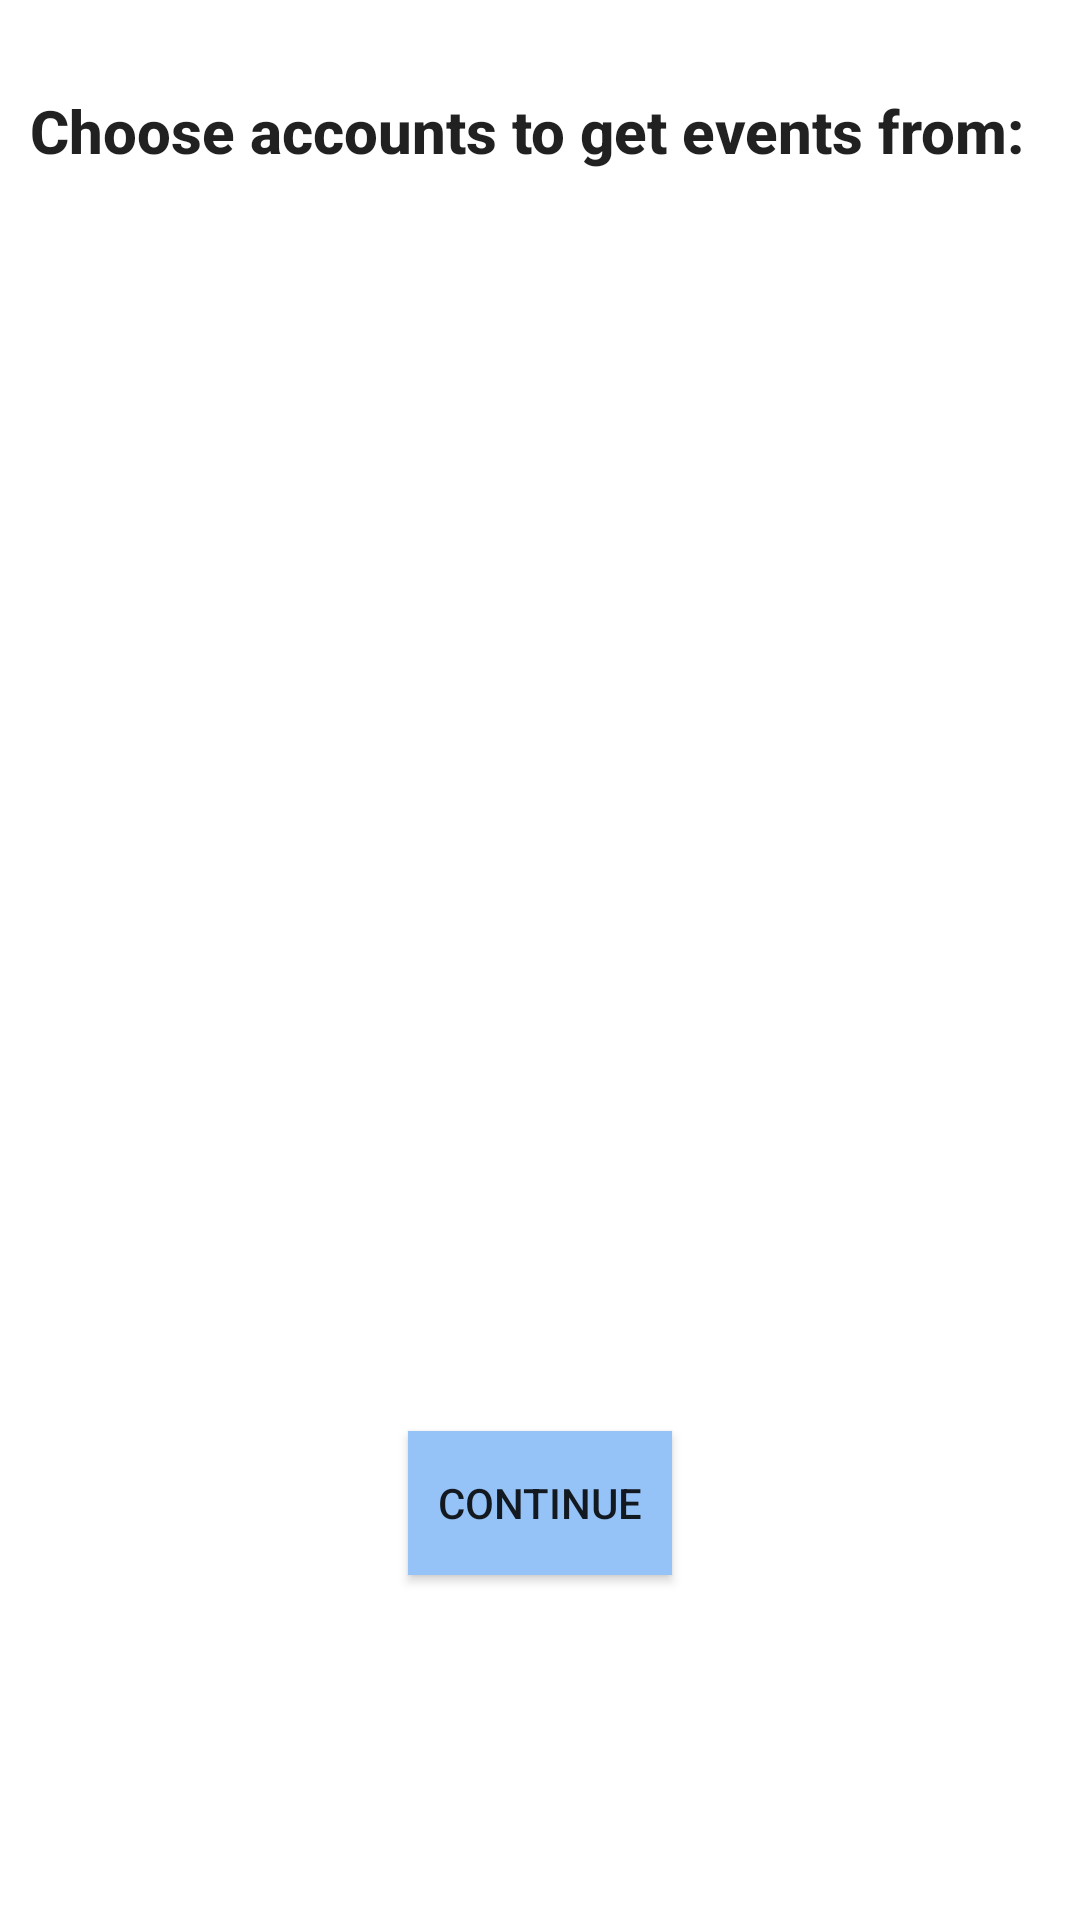

This screen was rendered from an Android layout file. Write that file and the resources it references.
<!-- AndroidManifest.xml: application theme AppTheme -->
<!-- res/layout/google_accounts_fragment.xml -->
<?xml version="1.0" encoding="utf-8"?>
<androidx.constraintlayout.widget.ConstraintLayout xmlns:android="http://schemas.android.com/apk/res/android"
    xmlns:app="http://schemas.android.com/apk/res-auto"
    xmlns:tools="http://schemas.android.com/tools"
    android:layout_width="match_parent"
    android:layout_height="match_parent"
    tools:context=".fragments.GoogleAccountsFragment">

    <androidx.recyclerview.widget.RecyclerView
        android:id="@+id/accountsList"
        android:layout_width="match_parent"
        android:layout_height="350dp"
        android:layout_marginTop="30dp"
        android:clipToPadding="false"
        app:layoutManager="LinearLayoutManager"
        app:layout_constraintEnd_toEndOf="parent"
        app:layout_constraintStart_toStartOf="parent"
        app:layout_constraintTop_toBottomOf="@+id/accounts_title"
        tools:listitem="@layout/google_account_list_item" />

    <TextView
        android:id="@+id/accounts_title"
        android:layout_width="0dp"
        android:layout_height="wrap_content"
        android:layout_marginStart="10dp"
        android:layout_marginTop="30dp"
        android:layout_marginBottom="30dp"
        android:text="Choose accounts to get events from:"
        android:textSize="20sp"
        android:textStyle="bold"
        android:textAppearance="@style/TextAppearance.AppCompat.Body2"
        app:layout_constraintBottom_toTopOf="@+id/accountsList"
        app:layout_constraintEnd_toEndOf="parent"
        app:layout_constraintStart_toStartOf="parent"
        app:layout_constraintTop_toTopOf="parent" />

    <Button
        android:id="@+id/continue_to_moodle_button"
        android:layout_width="wrap_content"
        android:layout_height="wrap_content"
        android:layout_marginTop="40dp"
        android:text="Continue"
        android:background="@color/colorPrimary"
        app:layout_constraintEnd_toEndOf="parent"
        app:layout_constraintStart_toStartOf="parent"
        app:layout_constraintTop_toBottomOf="@+id/accountsList" />


</androidx.constraintlayout.widget.ConstraintLayout>
<!-- res/layout/google_account_list_item.xml (included above) -->
<?xml version="1.0" encoding="utf-8"?>
<androidx.constraintlayout.widget.ConstraintLayout xmlns:android="http://schemas.android.com/apk/res/android"
    xmlns:app="http://schemas.android.com/apk/res-auto"
    xmlns:tools="http://schemas.android.com/tools"
    android:layout_width="match_parent"
    android:layout_height="100dp">

    <androidx.cardview.widget.CardView
        android:layout_width="match_parent"
        android:layout_height="match_parent"
        app:cardElevation="0dp"
        app:cardBackgroundColor="@color/white"
        app:cardMaxElevation="12dp"
        app:cardPreventCornerOverlap="true"
        app:layout_constraintBottom_toBottomOf="parent"
        app:layout_constraintEnd_toEndOf="parent"
        app:layout_constraintStart_toStartOf="parent"
        app:layout_constraintTop_toTopOf="parent">

        <CheckBox
            android:id="@+id/checkBox"
            android:layout_width="wrap_content"
            android:layout_height="wrap_content"
            android:layout_marginTop="20dp"
            android:layout_marginEnd="20dp"
            android:text="Account Name"
            android:checked="true"
            android:buttonTint="@color/colorPrimary"
            android:layout_gravity="start|start"
            android:layout_marginStart="10dp"/>

        <RadioButton
            android:id="@+id/radioButton"
            android:layout_width="wrap_content"
            android:layout_height="wrap_content"
            android:layout_marginTop="70dp"
            android:text="Add Created Events to this Account"
            android:buttonTint="@color/colorPrimaryDark"
            android:layout_gravity="start|center_horizontal"
            android:layout_marginBottom="10dp"
            android:layout_marginStart="10dp"/>

    </androidx.cardview.widget.CardView>
</androidx.constraintlayout.widget.ConstraintLayout>
<!-- resources referenced by this layout -->
<resources>
  <color name="colorPrimary">#96C3F7</color>
  <color name="colorPrimaryDark">#3B6390</color>
  <color name="white">#FFFFFFFF</color>
  <style name="AppTheme" parent="Theme.MaterialComponents.Light.NoActionBar">
          
          <item name="colorPrimary">@color/colorPrimary</item>
          <item name="colorPrimaryDark">@color/colorPrimaryDark</item>
          <item name="colorAccent">@color/colorPrimary</item>
          <item name="colorSurface">@color/background_primary</item>
      </style>
  <color name="background_primary">#FBFBFB</color>
</resources>
